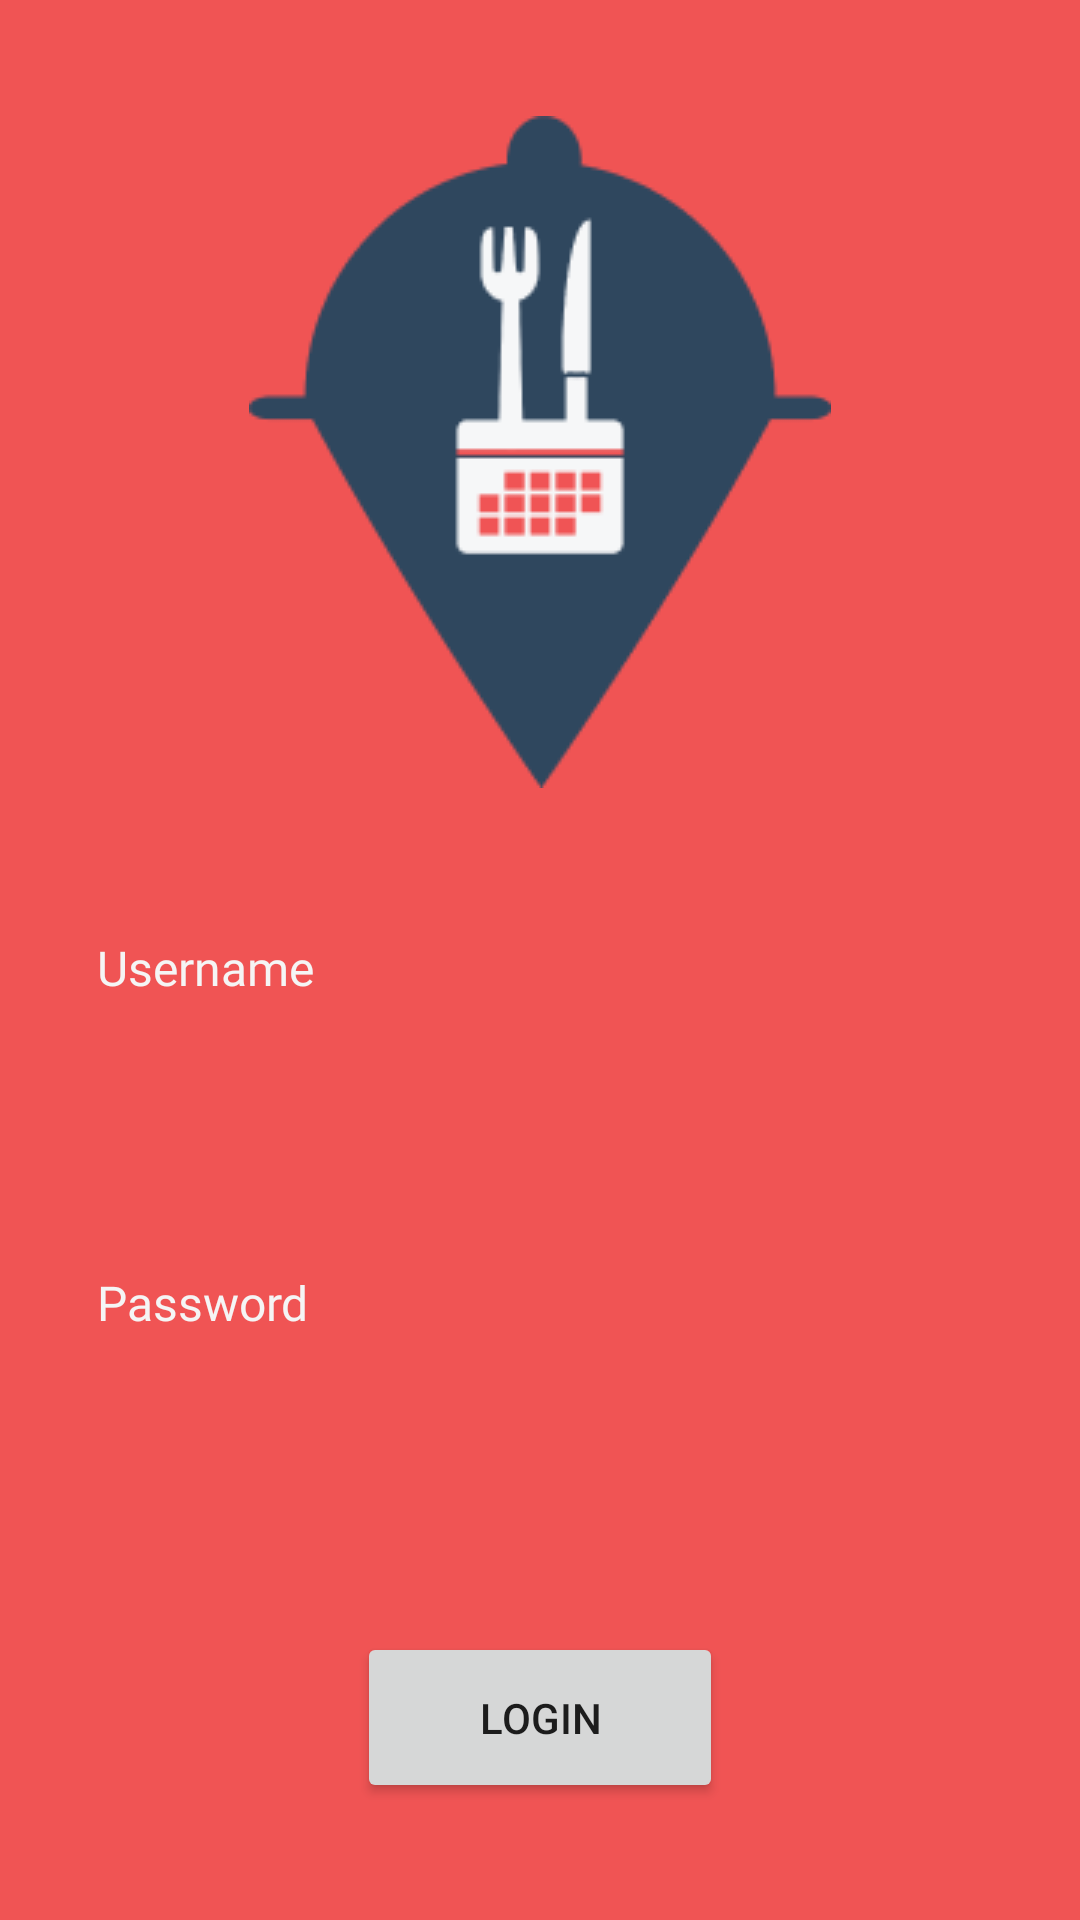

Here is an Android app screen rendered from its layout file. Give the layout XML and the strings, colors and styles it references.
<!-- AndroidManifest.xml: application theme Theme.Reservasiin2 -->
<!-- res/layout/activity_login.xml -->
<?xml version="1.0" encoding="utf-8"?>
<LinearLayout xmlns:android="http://schemas.android.com/apk/res/android"
    xmlns:app="http://schemas.android.com/apk/res-auto"
    xmlns:tools="http://schemas.android.com/tools"
    android:layout_width="match_parent"
    android:layout_height="match_parent"
    android:orientation="vertical"
    android:gravity="center"
    android:background="@color/merah"
    tools:context=".LoginActivity">

    <ImageView
        android:src="@drawable/logo"
        android:layout_width="wrap_content"
        android:layout_height="wrap_content"
        android:layout_marginBottom="49dp"/>

    <LinearLayout
        android:orientation="vertical"
        android:layout_width="wrap_content"
        android:layout_height="wrap_content">
        <TextView
            android:layout_width="wrap_content"
            android:layout_height="wrap_content"
            android:text="Username"
            android:fontFamily="@font/segoeui"
            android:textSize="16sp"
            android:textColor="#F5F5F5"/>
        <EditText
            android:background="@drawable/edittext"
            android:layout_width="295dp"
            android:layout_height="50dp"
            android:layout_marginBottom="40dp"
            android:paddingLeft="10dp"/>
        <TextView
            android:layout_width="wrap_content"
            android:layout_height="wrap_content"
            android:text="Password"
            android:fontFamily="@font/segoeui"
            android:textSize="16sp"
            android:textColor="#F5F5F5"/>
        <EditText
            android:background="@drawable/edittext"
            android:layout_width="295dp"
            android:layout_height="50dp"
            android:paddingLeft="10dp"/>
    </LinearLayout>

    <Button
        android:id="@+id/btn_login"
        android:layout_marginTop="49dp"
        android:text="LOGIN"
        android:layout_width="122dp"
        android:layout_height="57dp"/>

</LinearLayout>
<!-- resources referenced by this layout -->
<resources>
  <color name="merah">#F05454</color>
  <!-- drawable logo: png bitmap (drawable, 7148 bytes) -->
  <style name="Theme.Reservasiin2" parent="Theme.MaterialComponents.DayNight.NoActionBar">
          
          <item name="colorPrimary">@color/tombol</item>
          <item name="colorPrimaryVariant">@color/merah</item>
          <item name="colorOnPrimary">@color/white</item>
          
          <item name="colorSecondary">@color/merah</item>
          <item name="colorSecondaryVariant">@color/teal_700</item>
          <item name="colorOnSecondary">@color/black</item>
          
          <item name="android:statusBarColor">?attr/colorPrimaryVariant</item>
          
      </style>
  <color name="tombol">#30475E</color>
  <color name="white">#F5F5F5</color>
  <color name="teal_700">#FF018786</color>
  <color name="black">#121212</color>
</resources>
